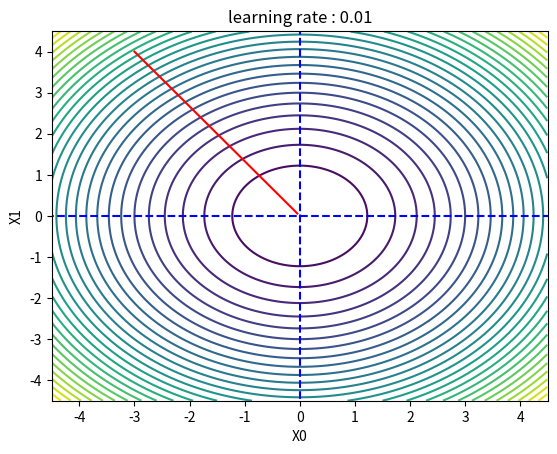

Write the Python code that produced this figure.
# coding: utf-8
import numpy as np
import matplotlib.pylab as plt

def _numerical_gradient_no_batch(f, x):
    h = 1e-4 # 0.0001
    grad = np.zeros_like(x) # x와 형상이 같은 배열을 생성
    
    for idx in range(x.size):
        tmp_val = x[idx]
        
        # f(x+h) 계산
        x[idx] = float(tmp_val) + h
        fxh1 = f(x)
        
        # f(x-h) 계산
        x[idx] = tmp_val - h 
        fxh2 = f(x) 
        
        grad[idx] = (fxh1 - fxh2) / (2*h)
        x[idx] = tmp_val # 값 복원
        
    return grad

def numerical_gradient(f, X):
    if X.ndim == 1:
        return _numerical_gradient_no_batch(f, X)
    else:
        grad = np.zeros_like(X)
        
        for idx, x in enumerate(X):
            grad[idx] = _numerical_gradient_no_batch(f, x)
        
        return grad

def gradient_descent(f, init_x, lr=0.01, step_num=100):
    x = init_x
    x_history = []

    for i in range(step_num):
        x_history.append( x.copy() )

        grad = numerical_gradient(f, x)
        x -= lr * grad

    return x, np.array(x_history)


def function_2(x):
    return x[0]**2 + x[1]**2

x = np.arange(-4.5,4.5,0.01)
y = np.arange(-4.5,4.5,0.01)
X, Y = np.meshgrid(x,y)
Z = function_2((X,Y))
plt.contour(X,Y,Z,levels=30)

init_x = np.array([-3.0, 4.0])    
step_num = 20

x, x_history = gradient_descent(function_2, init_x, lr=0.1, step_num=step_num)
#print(x_history)
plt.plot( [-5, 5], [0,0], '--b')
plt.plot( [0,0], [-5, 5], '--b')
plt.xlim(-4.5, 4.5)
plt.ylim(-4.5, 4.5)
plt.xlabel("X0")
plt.ylabel("X1")
plt.title("learning rate : 0.01")
plt.plot(x_history[:,0], x_history[:,1], '-r')
plt.show()